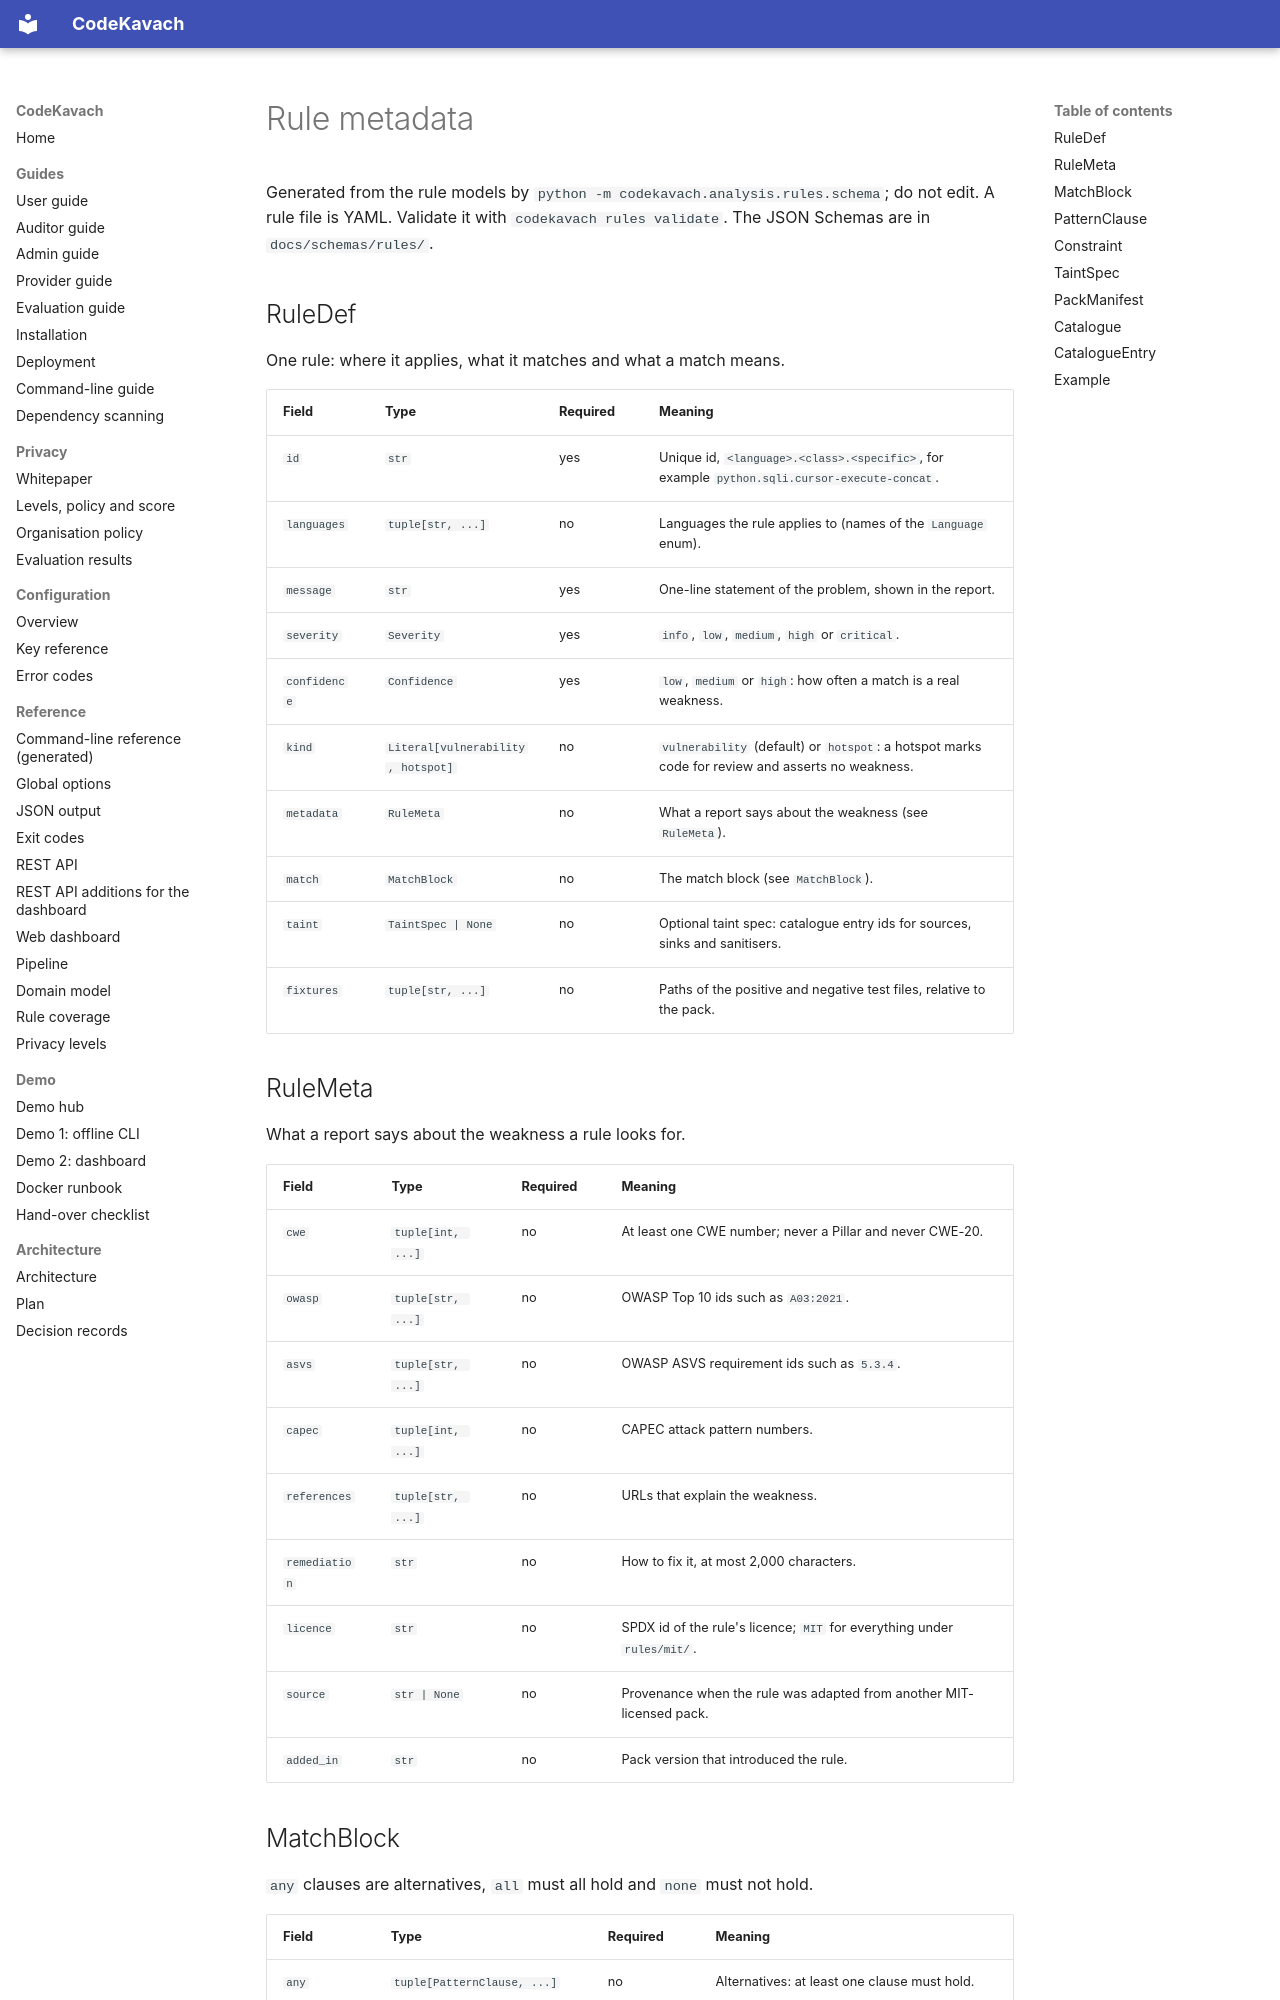

repository: jatinsingh1603/Source-Code-Review-Tool-TIET · page: reference/rule-metadata/index.html · generator: mkdocs

# Rule metadata

Generated from the rule models by `python -m codekavach.analysis.rules.schema`; do not edit.
A rule file is YAML. Validate it with `codekavach rules validate`. The JSON Schemas are in
`docs/schemas/rules/`.

## RuleDef

One rule: where it applies, what it matches and what a match means.

| Field | Type | Required | Meaning |
|---|---|---|---|
| `id` | `str` | yes | Unique id, `<language>.<class>.<specific>`, for example `python.sqli.cursor-execute-concat`. |
| `languages` | `tuple[str, ...]` | no | Languages the rule applies to (names of the `Language` enum). |
| `message` | `str` | yes | One-line statement of the problem, shown in the report. |
| `severity` | `Severity` | yes | `info`, `low`, `medium`, `high` or `critical`. |
| `confidence` | `Confidence` | yes | `low`, `medium` or `high`: how often a match is a real weakness. |
| `kind` | `Literal[vulnerability, hotspot]` | no | `vulnerability` (default) or `hotspot`: a hotspot marks code for review and asserts no weakness. |
| `metadata` | `RuleMeta` | no | What a report says about the weakness (see `RuleMeta`). |
| `match` | `MatchBlock` | no | The match block (see `MatchBlock`). |
| `taint` | `TaintSpec | None` | no | Optional taint spec: catalogue entry ids for sources, sinks and sanitisers. |
| `fixtures` | `tuple[str, ...]` | no | Paths of the positive and negative test files, relative to the pack. |

## RuleMeta

What a report says about the weakness a rule looks for.

| Field | Type | Required | Meaning |
|---|---|---|---|
| `cwe` | `tuple[int, ...]` | no | At least one CWE number; never a Pillar and never CWE-20. |
| `owasp` | `tuple[str, ...]` | no | OWASP Top 10 ids such as `A03:2021`. |
| `asvs` | `tuple[str, ...]` | no | OWASP ASVS requirement ids such as `5.3.4`. |
| `capec` | `tuple[int, ...]` | no | CAPEC attack pattern numbers. |
| `references` | `tuple[str, ...]` | no | URLs that explain the weakness. |
| `remediation` | `str` | no | How to fix it, at most 2,000 characters. |
| `licence` | `str` | no | SPDX id of the rule's licence; `MIT` for everything under `rules/mit/`. |
| `source` | `str | None` | no | Provenance when the rule was adapted from another MIT-licensed pack. |
| `added_in` | `str` | no | Pack version that introduced the rule. |

## MatchBlock

``any`` clauses are alternatives, ``all`` must all hold and ``none`` must not hold.

| Field | Type | Required | Meaning |
|---|---|---|---|
| `any` | `tuple[PatternClause, ...]` | no | Alternatives: at least one clause must hold. |
| `all` | `tuple[PatternClause, ...]` | no | Every clause must hold. |
| `none` | `tuple[PatternClause, ...]` | no | No clause may hold. |
